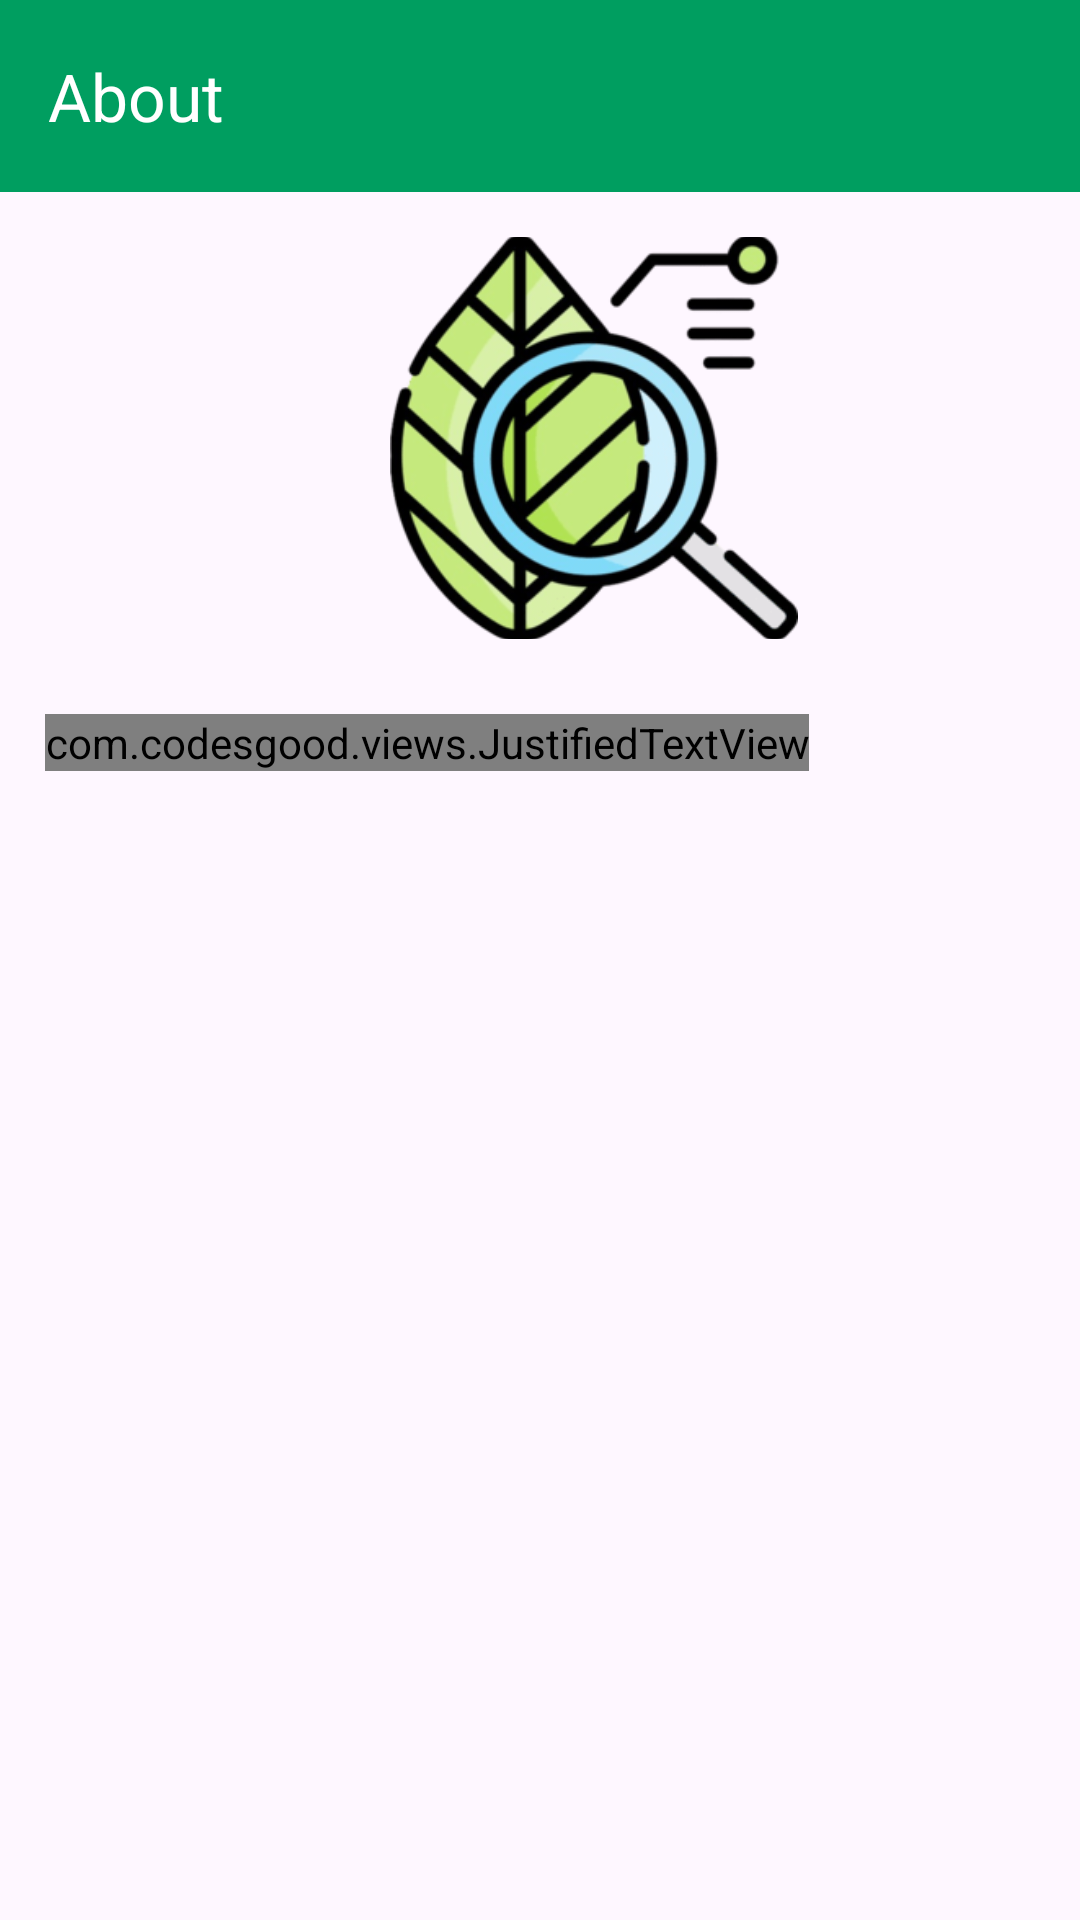

Reconstruct the res/layout file that produces this screen, plus the resources it refers to.
<!-- AndroidManifest.xml: application theme Theme.Citrus -->
<!-- res/layout/activity_about.xml -->
<?xml version="1.0" encoding="utf-8"?>
<androidx.constraintlayout.widget.ConstraintLayout xmlns:android="http://schemas.android.com/apk/res/android"
    xmlns:app="http://schemas.android.com/apk/res-auto"
    xmlns:tools="http://schemas.android.com/tools"
    android:id="@+id/main"
    android:layout_width="match_parent"
    android:layout_height="match_parent"
    tools:context=".about">

    <ScrollView
        android:layout_width="match_parent"
        android:layout_height="match_parent"
        android:fillViewport="true">

        <LinearLayout
            android:layout_width="match_parent"
            android:layout_height="wrap_content"
            android:orientation="vertical">

            <androidx.appcompat.widget.Toolbar
                android:id="@+id/toolbar"
                android:layout_width="match_parent"
                android:layout_height="wrap_content"
                android:background="@color/sgreen"
                app:layout_constraintTop_toTopOf="parent"
                app:layout_constraintStart_toStartOf="parent"
                app:layout_constraintEnd_toEndOf="parent"
                app:title="About"
                android:textStyle="bold"
                app:titleTextColor="@android:color/white" />

            <ImageView
                android:id="@+id/imageView"
                android:layout_width="136dp"
                android:layout_height="134dp"
                android:layout_marginStart="130dp"
                android:layout_marginTop="15dp"
                android:layout_marginEnd="16dp"
                android:layout_marginBottom="5dp"
                android:scaleType="centerCrop"
                android:src="@drawable/ic" />

            <com.codesgood.views.JustifiedTextView
                android:id="@+id/textView"
                android:layout_width="wrap_content"
                android:layout_height="wrap_content"
                android:layout_marginStart="15dp"
                android:layout_marginTop="20dp"
                android:layout_marginEnd="20dp"
                android:text="@string/about"
                android:textAlignment="center"
                android:textSize="18sp" />
        </LinearLayout>

    </ScrollView>

</androidx.constraintlayout.widget.ConstraintLayout>
<!-- resources referenced by this layout -->
<resources>
  <color name="sgreen">#009E60</color>
  <!-- drawable ic: png bitmap (drawable, 24932 bytes) -->
  <string name="about">
          <b>The Calamansi Leaf Disease Classification app is an advanced tool designed to identify and classify common diseases affecting calamansi fruits, specifically black spot, canker, and greening. Utilizing state-of-the-art machine learning algorithms, the app analyzes images of calamansi fruits to detect and diagnose these three prevalent diseases. </b>
  
      </string>
  <style name="Theme.Citrus" parent="Base.Theme.Citrus" />
  <style name="Base.Theme.Citrus" parent="Theme.Material3.Light.NoActionBar">
          
          
      </style>
</resources>
